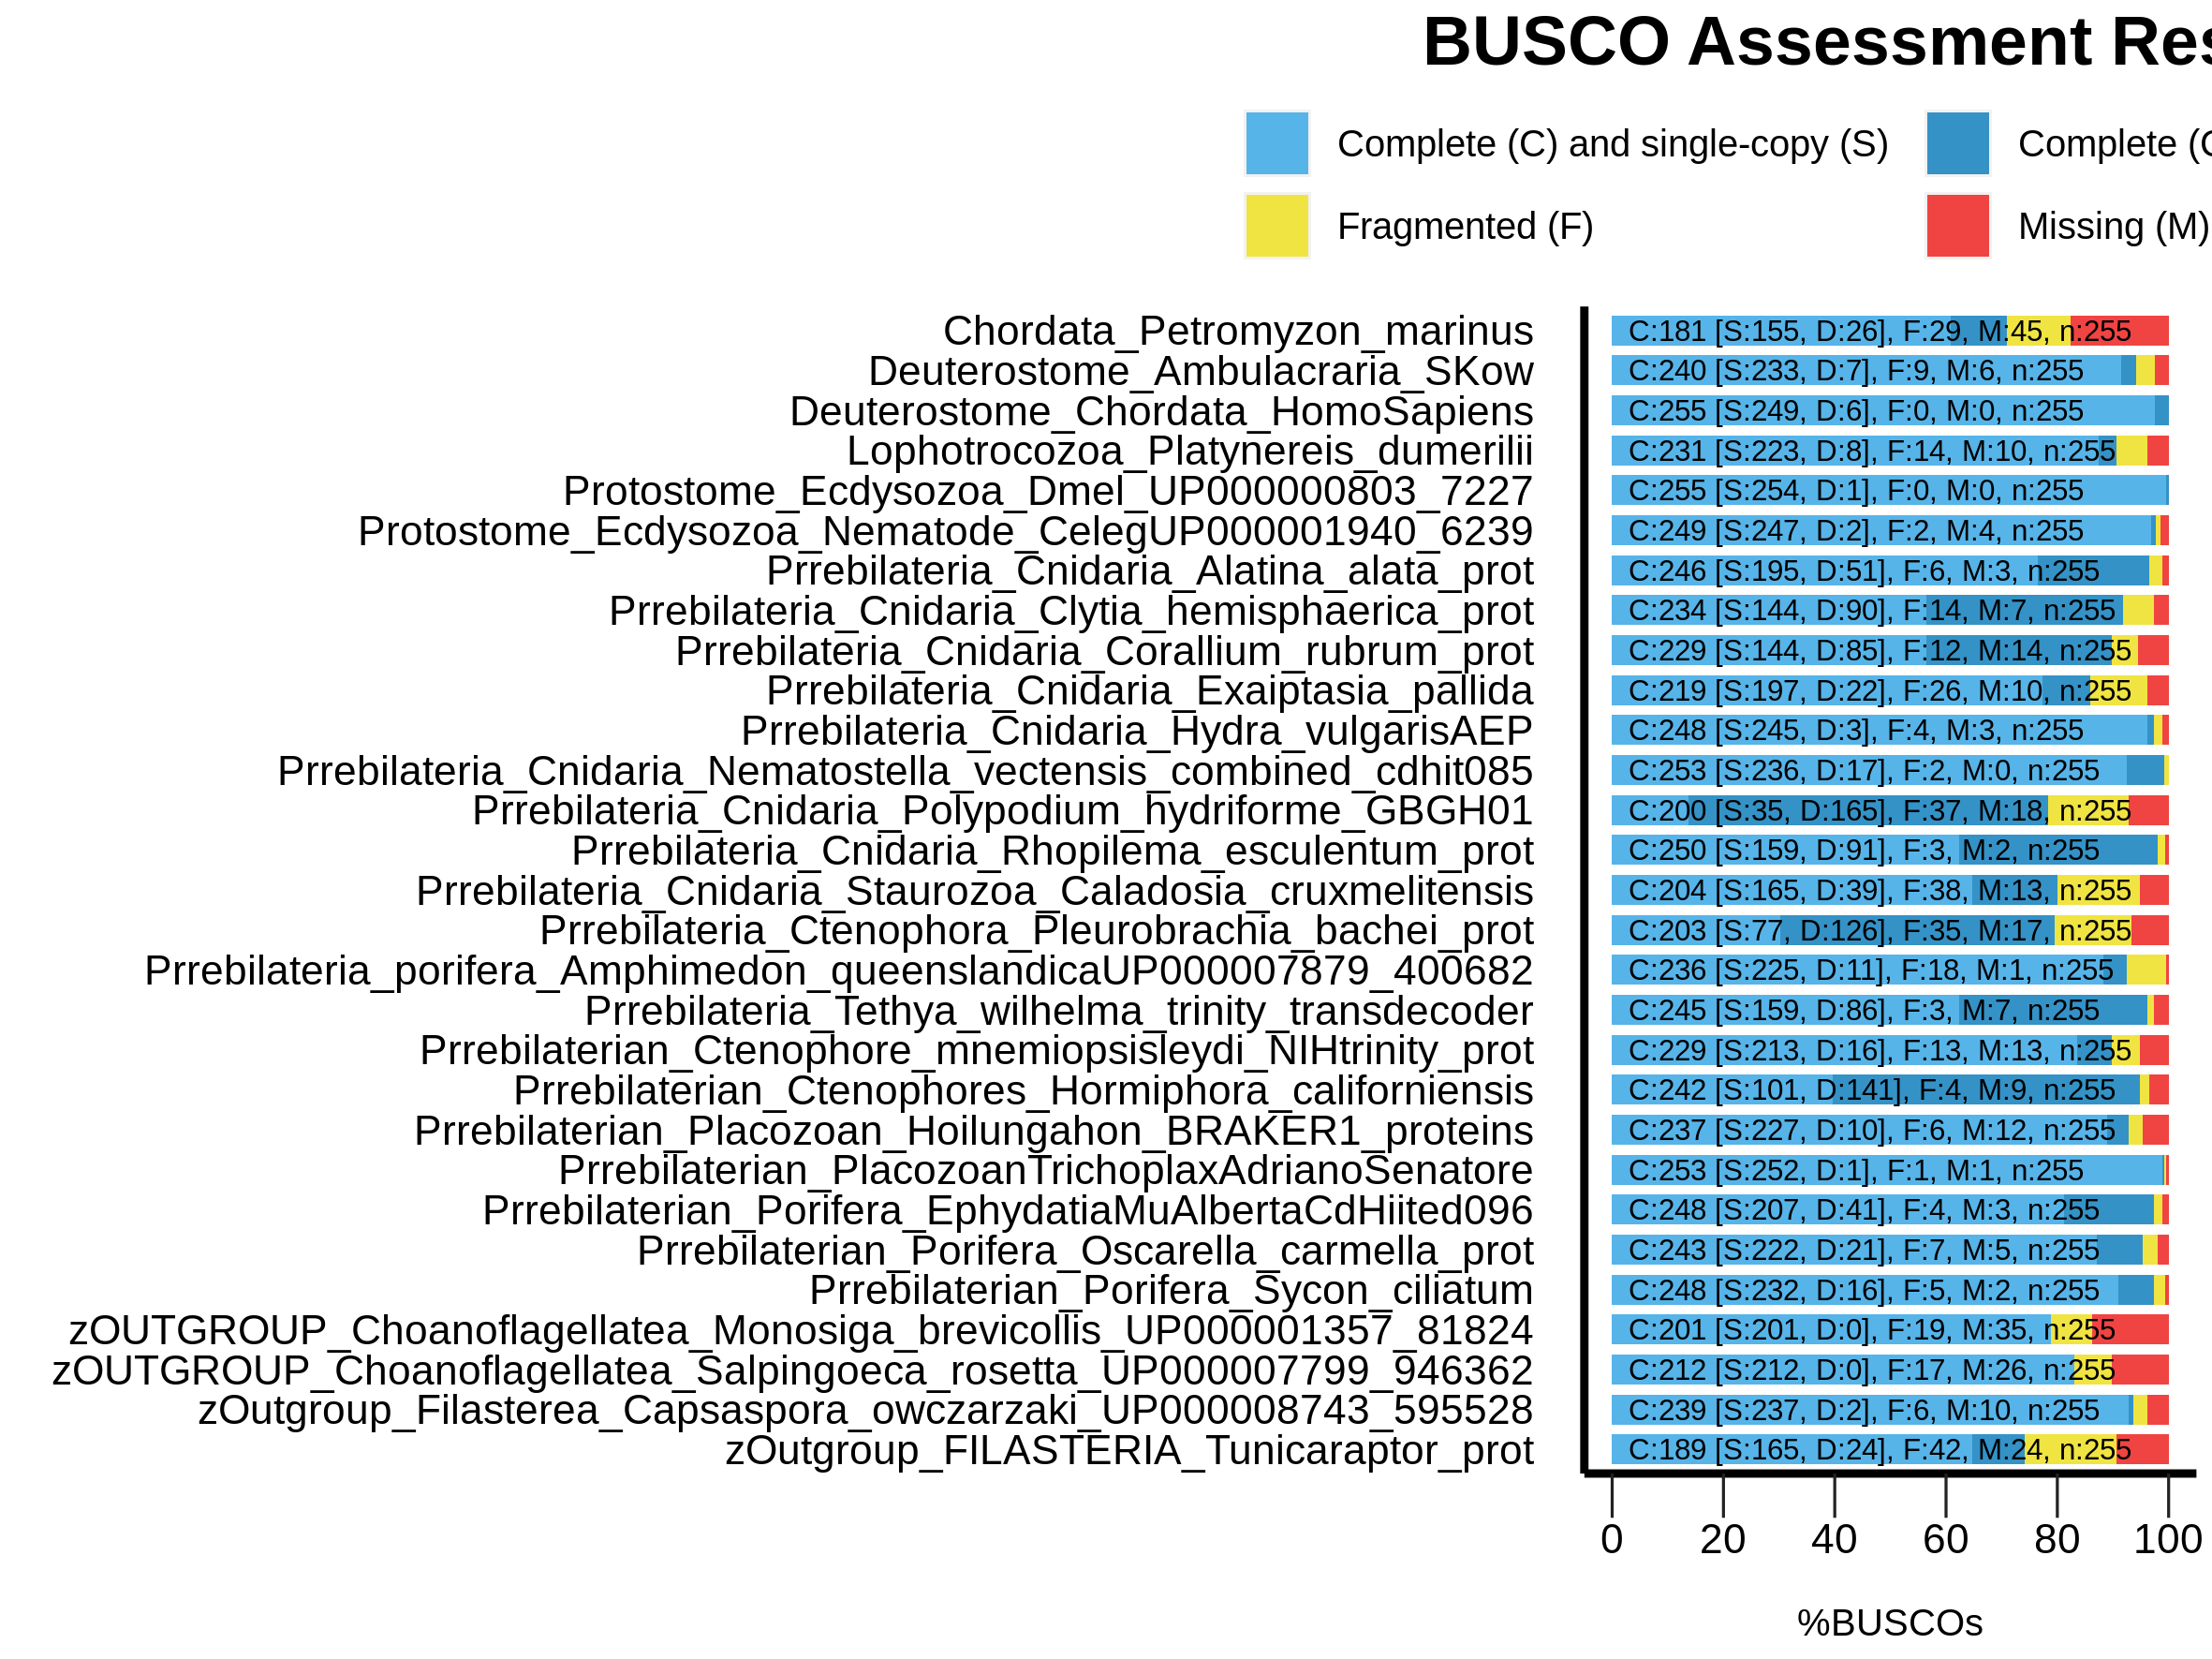

Generate this figure with R:
######################################
#
# BUSCO summary figure
# @version 4.0.0
# @since BUSCO 2.0.0
# 
# Copyright (c) 2016-2021, Evgeny Zdobnov ([email redacted])
# Licensed under the MIT license. See LICENSE.md file.
#
######################################

# Load the required libraries
library(ggplot2)
library("grid")

# !!! CONFIGURE YOUR PLOT HERE !!! 
# Output
my_output <- paste("bsco_summaries/","busco_figure.png",sep="/") 
my_width <- 20
my_height <- 15
my_unit <- "cm"

# Colors
my_colors <- c("#56B4E9", "#3492C7", "#F0E442", "#F04442")
# Bar height ratio
my_bar_height <- 0.75

# Legend
my_title <- "BUSCO Assessment Results"

# Font
my_family <- "sans"
my_size_ratio <- 1

# !!! SEE YOUR DATA HERE !!! 
# Your data as generated by python, remove or add more
my_species <- c('Chordata_Petromyzon_marinus', 'Chordata_Petromyzon_marinus', 'Chordata_Petromyzon_marinus', 'Chordata_Petromyzon_marinus', 'Deuterostome_Ambulacraria_SKow', 'Deuterostome_Ambulacraria_SKow', 'Deuterostome_Ambulacraria_SKow', 'Deuterostome_Ambulacraria_SKow', 'Deuterostome_Chordata_HomoSapiens', 'Deuterostome_Chordata_HomoSapiens', 'Deuterostome_Chordata_HomoSapiens', 'Deuterostome_Chordata_HomoSapiens', 'Lophotrocozoa_Platynereis_dumerilii', 'Lophotrocozoa_Platynereis_dumerilii', 'Lophotrocozoa_Platynereis_dumerilii', 'Lophotrocozoa_Platynereis_dumerilii', 'Protostome_Ecdysozoa_Dmel_UP000000803_7227', 'Protostome_Ecdysozoa_Dmel_UP000000803_7227', 'Protostome_Ecdysozoa_Dmel_UP000000803_7227', 'Protostome_Ecdysozoa_Dmel_UP000000803_7227', 'Protostome_Ecdysozoa_Nematode_CelegUP000001940_6239', 'Protostome_Ecdysozoa_Nematode_CelegUP000001940_6239', 'Protostome_Ecdysozoa_Nematode_CelegUP000001940_6239', 'Protostome_Ecdysozoa_Nematode_CelegUP000001940_6239', 'Prrebilateria_Cnidaria_Alatina_alata_prot', 'Prrebilateria_Cnidaria_Alatina_alata_prot', 'Prrebilateria_Cnidaria_Alatina_alata_prot', 'Prrebilateria_Cnidaria_Alatina_alata_prot', 'Prrebilateria_Cnidaria_Clytia_hemisphaerica_prot', 'Prrebilateria_Cnidaria_Clytia_hemisphaerica_prot', 'Prrebilateria_Cnidaria_Clytia_hemisphaerica_prot', 'Prrebilateria_Cnidaria_Clytia_hemisphaerica_prot', 'Prrebilateria_Cnidaria_Corallium_rubrum_prot', 'Prrebilateria_Cnidaria_Corallium_rubrum_prot', 'Prrebilateria_Cnidaria_Corallium_rubrum_prot', 'Prrebilateria_Cnidaria_Corallium_rubrum_prot', 'Prrebilateria_Cnidaria_Exaiptasia_pallida', 'Prrebilateria_Cnidaria_Exaiptasia_pallida', 'Prrebilateria_Cnidaria_Exaiptasia_pallida', 'Prrebilateria_Cnidaria_Exaiptasia_pallida', 'Prrebilateria_Cnidaria_Hydra_vulgarisAEP', 'Prrebilateria_Cnidaria_Hydra_vulgarisAEP', 'Prrebilateria_Cnidaria_Hydra_vulgarisAEP', 'Prrebilateria_Cnidaria_Hydra_vulgarisAEP', 'Prrebilateria_Cnidaria_Nematostella_vectensis_combined_cdhit085', 'Prrebilateria_Cnidaria_Nematostella_vectensis_combined_cdhit085', 'Prrebilateria_Cnidaria_Nematostella_vectensis_combined_cdhit085', 'Prrebilateria_Cnidaria_Nematostella_vectensis_combined_cdhit085', 'Prrebilateria_Cnidaria_Polypodium_hydriforme_GBGH01', 'Prrebilateria_Cnidaria_Polypodium_hydriforme_GBGH01', 'Prrebilateria_Cnidaria_Polypodium_hydriforme_GBGH01', 'Prrebilateria_Cnidaria_Polypodium_hydriforme_GBGH01', 'Prrebilateria_Cnidaria_Rhopilema_esculentum_prot', 'Prrebilateria_Cnidaria_Rhopilema_esculentum_prot', 'Prrebilateria_Cnidaria_Rhopilema_esculentum_prot', 'Prrebilateria_Cnidaria_Rhopilema_esculentum_prot', 'Prrebilateria_Cnidaria_Staurozoa_Caladosia_cruxmelitensis', 'Prrebilateria_Cnidaria_Staurozoa_Caladosia_cruxmelitensis', 'Prrebilateria_Cnidaria_Staurozoa_Caladosia_cruxmelitensis', 'Prrebilateria_Cnidaria_Staurozoa_Caladosia_cruxmelitensis', 'Prrebilateria_Ctenophora_Pleurobrachia_bachei_prot', 'Prrebilateria_Ctenophora_Pleurobrachia_bachei_prot', 'Prrebilateria_Ctenophora_Pleurobrachia_bachei_prot', 'Prrebilateria_Ctenophora_Pleurobrachia_bachei_prot', 'Prrebilaterian_Ctenophore_mnemiopsisleydi_NIHtrinity_prot', 'Prrebilaterian_Ctenophore_mnemiopsisleydi_NIHtrinity_prot', 'Prrebilaterian_Ctenophore_mnemiopsisleydi_NIHtrinity_prot', 'Prrebilaterian_Ctenophore_mnemiopsisleydi_NIHtrinity_prot', 'Prrebilaterian_Ctenophores_Hormiphora_californiensis', 'Prrebilaterian_Ctenophores_Hormiphora_californiensis', 'Prrebilaterian_Ctenophores_Hormiphora_californiensis', 'Prrebilaterian_Ctenophores_Hormiphora_californiensis', 'Prrebilaterian_Placozoan_Hoilungahon_BRAKER1_proteins', 'Prrebilaterian_Placozoan_Hoilungahon_BRAKER1_proteins', 'Prrebilaterian_Placozoan_Hoilungahon_BRAKER1_proteins', 'Prrebilaterian_Placozoan_Hoilungahon_BRAKER1_proteins', 'Prrebilaterian_PlacozoanTrichoplaxAdrianoSenatore', 'Prrebilaterian_PlacozoanTrichoplaxAdrianoSenatore', 'Prrebilaterian_PlacozoanTrichoplaxAdrianoSenatore', 'Prrebilaterian_PlacozoanTrichoplaxAdrianoSenatore', 'Prrebilaterian_Porifera_EphydatiaMuAlbertaCdHiited096', 'Prrebilaterian_Porifera_EphydatiaMuAlbertaCdHiited096', 'Prrebilaterian_Porifera_EphydatiaMuAlbertaCdHiited096', 'Prrebilaterian_Porifera_EphydatiaMuAlbertaCdHiited096', 'Prrebilaterian_Porifera_Oscarella_carmella_prot', 'Prrebilaterian_Porifera_Oscarella_carmella_prot', 'Prrebilaterian_Porifera_Oscarella_carmella_prot', 'Prrebilaterian_Porifera_Oscarella_carmella_prot', 'Prrebilaterian_Porifera_Sycon_ciliatum', 'Prrebilaterian_Porifera_Sycon_ciliatum', 'Prrebilaterian_Porifera_Sycon_ciliatum', 'Prrebilaterian_Porifera_Sycon_ciliatum', 'Prrebilateria_porifera_Amphimedon_queenslandicaUP000007879_400682', 'Prrebilateria_porifera_Amphimedon_queenslandicaUP000007879_400682', 'Prrebilateria_porifera_Amphimedon_queenslandicaUP000007879_400682', 'Prrebilateria_porifera_Amphimedon_queenslandicaUP000007879_400682', 'Prrebilateria_Tethya_wilhelma_trinity_transdecoder', 'Prrebilateria_Tethya_wilhelma_trinity_transdecoder', 'Prrebilateria_Tethya_wilhelma_trinity_transdecoder', 'Prrebilateria_Tethya_wilhelma_trinity_transdecoder', 'zOUTGROUP_Choanoflagellatea_Monosiga_brevicollis_UP000001357_81824', 'zOUTGROUP_Choanoflagellatea_Monosiga_brevicollis_UP000001357_81824', 'zOUTGROUP_Choanoflagellatea_Monosiga_brevicollis_UP000001357_81824', 'zOUTGROUP_Choanoflagellatea_Monosiga_brevicollis_UP000001357_81824', 'zOUTGROUP_Choanoflagellatea_Salpingoeca_rosetta_UP000007799_946362', 'zOUTGROUP_Choanoflagellatea_Salpingoeca_rosetta_UP000007799_946362', 'zOUTGROUP_Choanoflagellatea_Salpingoeca_rosetta_UP000007799_946362', 'zOUTGROUP_Choanoflagellatea_Salpingoeca_rosetta_UP000007799_946362', 'zOutgroup_Filasterea_Capsaspora_owczarzaki_UP000008743_595528', 'zOutgroup_Filasterea_Capsaspora_owczarzaki_UP000008743_595528', 'zOutgroup_Filasterea_Capsaspora_owczarzaki_UP000008743_595528', 'zOutgroup_Filasterea_Capsaspora_owczarzaki_UP000008743_595528', 'zOutgroup_FILASTERIA_Tunicaraptor_prot', 'zOutgroup_FILASTERIA_Tunicaraptor_prot', 'zOutgroup_FILASTERIA_Tunicaraptor_prot', 'zOutgroup_FILASTERIA_Tunicaraptor_prot')
my_species <- factor(my_species)
my_species <- factor(my_species,levels(my_species)[c(length(levels(my_species)):1)]) # reorder your species here just by changing the values in the vector :
my_percentage <- c(60.8, 10.2, 11.4, 17.6, 91.4, 2.7, 3.5, 2.4, 97.6, 2.4, 0.0, 0.0, 87.5, 3.1, 5.5, 3.9, 99.6, 0.4, 0.0, 0.0, 96.9, 0.8, 0.8, 1.5, 76.5, 20.0, 2.4, 1.1, 56.5, 35.3, 5.5, 2.7, 56.5, 33.3, 4.7, 5.5, 77.3, 8.6, 10.2, 3.9, 96.1, 1.2, 1.6, 1.1, 92.5, 6.7, 0.8, -0.0, 13.7, 64.7, 14.5, 7.1, 62.4, 35.7, 1.2, 0.7, 64.7, 15.3, 14.9, 5.1, 30.2, 49.4, 13.7, 6.7, 83.5, 6.3, 5.1, 5.1, 39.6, 55.3, 1.6, 3.5, 89.0, 3.9, 2.4, 4.7, 98.8, 0.4, 0.4, 0.4, 81.2, 16.1, 1.6, 1.1, 87.1, 8.2, 2.7, 2.0, 91.0, 6.3, 2.0, 0.7, 88.2, 4.3, 7.1, 0.4, 62.4, 33.7, 1.2, 2.7, 78.8, 0.0, 7.5, 13.7, 83.1, 0.0, 6.7, 10.2, 92.9, 0.8, 2.4, 3.9, 64.7, 9.4, 16.5, 9.4)
my_values <- c(155, 26, 29, 45, 233, 7, 9, 6, 249, 6, 0, 0, 223, 8, 14, 10, 254, 1, 0, 0, 247, 2, 2, 4, 195, 51, 6, 3, 144, 90, 14, 7, 144, 85, 12, 14, 197, 22, 26, 10, 245, 3, 4, 3, 236, 17, 2, 0, 35, 165, 37, 18, 159, 91, 3, 2, 165, 39, 38, 13, 77, 126, 35, 17, 213, 16, 13, 13, 101, 141, 4, 9, 227, 10, 6, 12, 252, 1, 1, 1, 207, 41, 4, 3, 222, 21, 7, 5, 232, 16, 5, 2, 225, 11, 18, 1, 159, 86, 3, 7, 201, 0, 19, 35, 212, 0, 17, 26, 237, 2, 6, 10, 165, 24, 42, 24)

######################################
######################################
######################################
# Code to produce the graph
labsize = 1
if (length(levels(my_species)) > 10){
 labsize = 0.66
}
print("Plotting the figure ...")
category <- c(rep(c("S","D","F","M"),c(1)))
category <-factor(category)
category = factor(category,levels(category)[c(4,1,2,3)])
df = data.frame(my_species,my_percentage,my_values,category)

figure <- ggplot() + 
  
  geom_bar(aes(y = my_percentage, x = my_species, fill = category), position = position_stack(reverse = TRUE), data = df, stat="identity", width=my_bar_height) + 
  coord_flip() + 
  theme_gray(base_size = 8) + 
  scale_y_continuous(labels = c("0","20","40","60","80","100"), breaks = c(0,20,40,60,80,100)) + 
  scale_fill_manual(values = my_colors,labels =c(" Complete (C) and single-copy (S)  ",
                                                 " Complete (C) and duplicated (D)",
                                                 " Fragmented (F)  ",
                                                 " Missing (M)")) +   
  ggtitle(my_title) + 
  xlab("") + 
  ylab("\n%BUSCOs") + 

  theme(plot.title = element_text(family=my_family, hjust=0.5, colour = "black", size = rel(2.2)*my_size_ratio, face = "bold")) + 
  theme(legend.position="top",legend.title = element_blank()) + 
  theme(legend.text = element_text(family=my_family, size = rel(1.2)*my_size_ratio)) + 
  theme(panel.background = element_rect(color="#FFFFFF", fill="white")) + 
  theme(panel.grid.minor = element_blank()) + 
  theme(panel.grid.major = element_blank()) +
  theme(axis.text.y = element_text(family=my_family, colour = "black", size = rel(1.66)*my_size_ratio)) + 
  theme(axis.text.x = element_text(family=my_family, colour = "black", size = rel(1.66)*my_size_ratio)) + 
  theme(axis.line = element_line(size=1*my_size_ratio, colour = "black")) + 
  theme(axis.ticks.length = unit(.85, "cm")) + 
  theme(axis.ticks.y = element_line(colour="white", size = 0)) + 
  theme(axis.ticks.x = element_line(colour="#222222")) + 
  theme(axis.ticks.length = unit(0.4, "cm")) + 
  theme(axis.title.x = element_text(family=my_family, size=rel(1.2)*my_size_ratio)) + 
  
  guides(fill = guide_legend(override.aes = list(colour = NULL))) +
  guides(fill=guide_legend(nrow=2,byrow=TRUE))
  
  for(i in rev(c(1:length(levels(my_species))))){
    detailed_values <- my_values[my_species==my_species[my_species==levels(my_species)[i]]]
    total_buscos <- sum(detailed_values)
    figure <- figure + 
    annotate("text", label=paste("C:", detailed_values[1] + detailed_values[2], " [S:", detailed_values[1], ", D:", detailed_values[2], "], F:", detailed_values[3], ", M:", detailed_values[4], ", n:", total_buscos, sep=""), 
             y=3, x = i, size = labsize*4*my_size_ratio, colour = "black", hjust=0, family=my_family)
  }
  
ggsave(figure, file=my_output, width = my_width, height = my_height, unit = my_unit)
print("Done")
